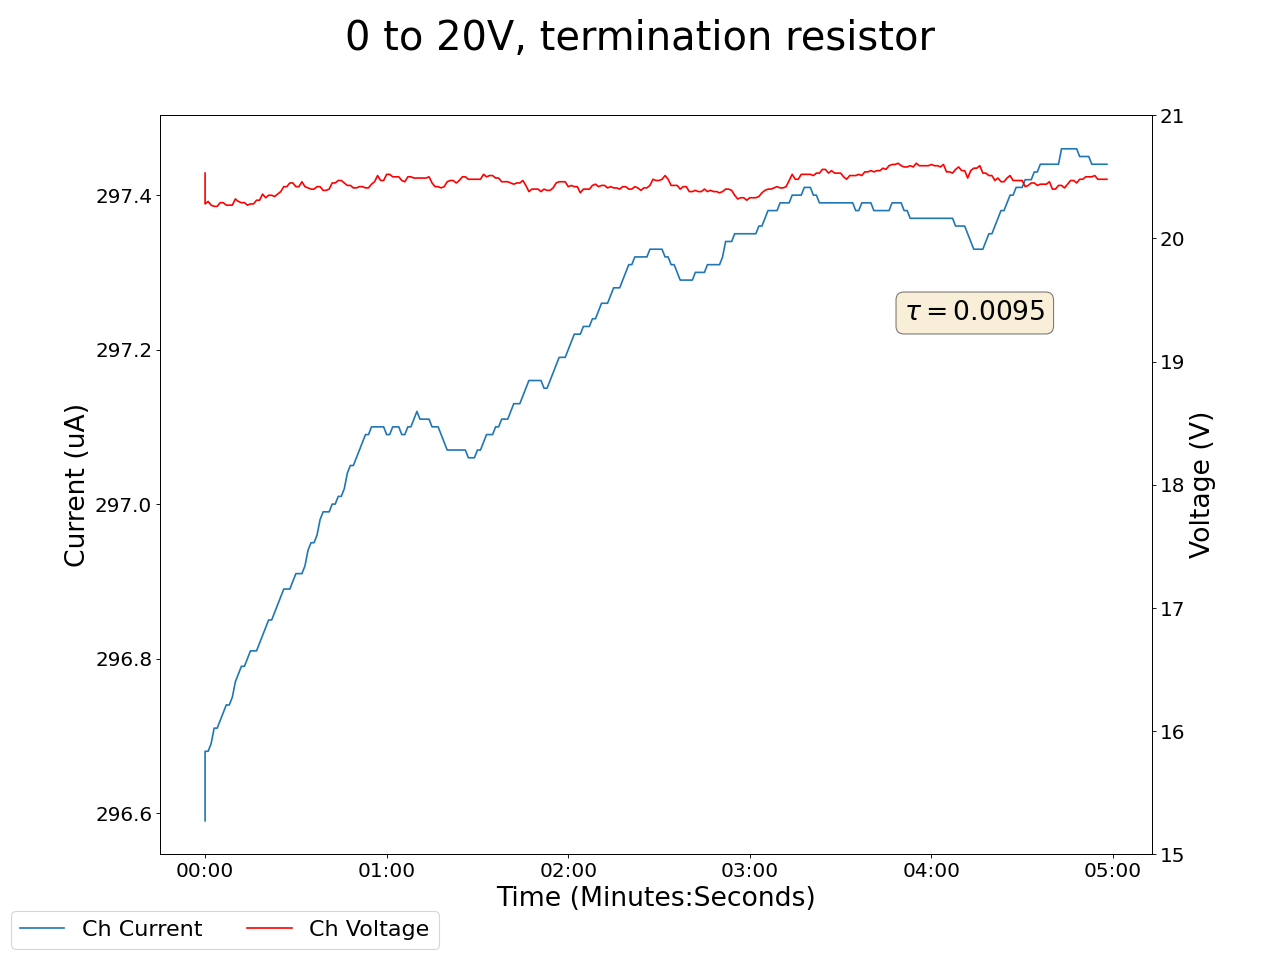

The table this chart was drawn from, first rows:
2024-03-19 11:14:29.064049, 20.530000686645508, 296.5899963378906, 0.019999999552965164, 0.0, 0.14000000059604645, 0.0, 0.10999999940395355, 0.0, 0.07999999821186066, 0.0, 0.0, 0.0, 0.14000000059604645, 0.0, 0.9700000286102295, 0.0, 0.0, 0.0, 0.0, 0.0, 0.47999998927116394, 0.0, 0.5299999713897705
2024-03-19 11:14:30.063946, 20.28, 296.7, 0.02, 0.0, 0.14, 0.0, 0.11, 0.0, 0.08, 0.0, 0.0, 0.0, 0.14, 0.0, 0.97, 0.0, 0.0, 0.0, 0.0, 0.0, 0.48, 0.0, 0.53
2024-03-19 11:14:31.063946, 20.3, 296.7, 0.02, 0.0, 0.14, 0.0, 0.11, 0.0, 0.08, 0.0, 0.0, 0.0, 0.14, 0.0, 0.97, 0.0, 0.0, 0.0, 0.0, 0.0, 0.48, 0.0, 0.53
2024-03-19 11:14:32.063946, 20.27, 296.7, 0.02, 0.0, 0.14, 0.0, 0.11, 0.0, 0.08, 0.0, 0.0, 0.0, 0.14, 0.0, 0.97, 0.0, 0.0, 0.0, 0.0, 0.0, 0.48, 0.0, 0.53
2024-03-19 11:14:33.063946, 20.26, 296.7, 0.02, 0.0, 0.14, 0.0, 0.11, 0.0, 0.08, 0.0, 0.0, 0.0, 0.14, 0.0, 0.97, 0.0, 0.0, 0.0, 0.0, 0.0, 0.48, 0.0, 0.53
2024-03-19 11:14:34.063946, 20.26, 296.7, 0.02, 0.0, 0.14, 0.0, 0.11, 0.0, 0.08, 0.0, 0.0, 0.0, 0.14, 0.0, 0.97, 0.0, 0.0, 0.0, 0.0, 0.0, 0.48, 0.0, 0.53
2024-03-19 11:14:35.063946, 20.29, 296.7, 0.02, 0.0, 0.14, 0.0, 0.11, 0.0, 0.08, 0.0, 0.0, 0.0, 0.14, 0.0, 0.97, 0.0, 0.0, 0.0, 0.0, 0.0, 0.48, 0.0, 0.53
2024-03-19 11:14:36.063945, 20.29, 296.7, 0.02, 0.0, 0.14, 0.0, 0.11, 0.0, 0.08, 0.0, 0.0, 0.0, 0.14, 0.0, 0.97, 0.0, 0.0, 0.0, 0.0, 0.0, 0.48, 0.0, 0.53
2024-03-19 11:14:37.063946, 20.27, 296.7, 0.02, 0.0, 0.14, 0.0, 0.11, 0.0, 0.08, 0.0, 0.0, 0.0, 0.14, 0.0, 0.97, 0.0, 0.0, 0.0, 0.0, 0.0, 0.48, 0.0, 0.53
2024-03-19 11:14:38.063946, 20.27, 296.7, 0.02, 0.0, 0.14, 0.0, 0.11, 0.0, 0.08, 0.0, 0.0, 0.0, 0.14, 0.0, 0.97, 0.0, 0.0, 0.0, 0.0, 0.0, 0.48, 0.0, 0.53
2024-03-19 11:14:39.063946, 20.27, 296.8, 0.02, 0.0, 0.14, 0.0, 0.11, 0.0, 0.08, 0.0, 0.0, 0.0, 0.14, 0.0, 0.97, 0.0, 0.0, 0.0, 0.0, 0.0, 0.48, 0.0, 0.53
2024-03-19 11:14:40.063946, 20.32, 296.8, 0.02, 0.0, 0.14, 0.0, 0.11, 0.0, 0.08, 0.0, 0.0, 0.0, 0.14, 0.0, 0.97, 0.0, 0.0, 0.0, 0.0, 0.0, 0.48, 0.0, 0.53
2024-03-19 11:14:41.063946, 20.3, 296.8, 0.02, 0.0, 0.14, 0.0, 0.11, 0.0, 0.08, 0.0, 0.0, 0.0, 0.14, 0.0, 0.97, 0.0, 0.0, 0.0, 0.0, 0.0, 0.48, 0.0, 0.53
2024-03-19 11:14:42.063946, 20.29, 296.8, 0.02, 0.0, 0.14, 0.0, 0.11, 0.0, 0.08, 0.0, 0.0, 0.0, 0.14, 0.0, 0.97, 0.0, 0.0, 0.0, 0.0, 0.0, 0.48, 0.0, 0.53
2024-03-19 11:14:43.063946, 20.29, 296.8, 0.02, 0.0, 0.14, 0.0, 0.11, 0.0, 0.08, 0.0, 0.0, 0.0, 0.14, 0.0, 0.97, 0.0, 0.0, 0.0, 0.0, 0.0, 0.48, 0.0, 0.53
2024-03-19 11:14:44.063945, 20.27, 296.8, 0.02, 0.0, 0.14, 0.0, 0.11, 0.0, 0.07, 0.0, 0.0, 0.0, 0.14, 0.0, 0.97, 0.0, 0.0, 0.0, 0.0, 0.0, 0.48, 0.0, 0.53
2024-03-19 11:14:45.063946, 20.28, 296.8, 0.02, 0.0, 0.14, 0.0, 0.11, 0.0, 0.07, 0.0, 0.0, 0.0, 0.14, 0.0, 0.97, 0.0, 0.0, 0.0, 0.0, 0.0, 0.48, 0.0, 0.53
2024-03-19 11:14:46.063946, 20.28, 296.8, 0.02, 0.0, 0.14, 0.0, 0.11, 0.0, 0.07, 0.0, 0.0, 0.0, 0.14, 0.0, 0.97, 0.0, 0.0, 0.0, 0.0, 0.0, 0.48, 0.0, 0.53
2024-03-19 11:14:47.063946, 20.31, 296.8, 0.02, 0.0, 0.14, 0.0, 0.11, 0.0, 0.07, 0.0, 0.0, 0.0, 0.14, 0.0, 0.97, 0.0, 0.0, 0.0, 0.0, 0.0, 0.48, 0.0, 0.53
2024-03-19 11:14:48.063947, 20.31, 296.8, 0.02, 0.0, 0.14, 0.0, 0.11, 0.0, 0.07, 0.0, 0.0, 0.0, 0.14, 0.0, 0.97, 0.0, 0.0, 0.0, 0.0, 0.0, 0.48, 0.0, 0.53
2024-03-19 11:14:49.063946, 20.36, 296.8, 0.02, 0.0, 0.14, 0.0, 0.11, 0.0, 0.07, 0.0, 0.0, 0.0, 0.14, 0.0, 0.97, 0.0, 0.0, 0.0, 0.0, 0.0, 0.48, 0.0, 0.53
2024-03-19 11:14:50.063946, 20.33, 296.8, 0.02, 0.0, 0.14, 0.0, 0.11, 0.0, 0.07, 0.0, 0.0, 0.0, 0.14, 0.0, 0.97, 0.0, 0.0, 0.0, 0.0, 0.0, 0.48, 0.0, 0.53
2024-03-19 11:14:51.063946, 20.35, 296.9, 0.02, 0.0, 0.14, 0.0, 0.11, 0.0, 0.07, 0.0, 0.0, 0.0, 0.14, 0.0, 0.97, 0.0, 0.0, 0.0, 0.0, 0.0, 0.48, 0.0, 0.53
2024-03-19 11:14:52.063946, 20.35, 296.9, 0.02, 0.0, 0.14, 0.0, 0.11, 0.0, 0.07, 0.0, 0.0, 0.0, 0.14, 0.0, 0.97, 0.0, 0.0, 0.0, 0.0, 0.0, 0.48, 0.0, 0.53
2024-03-19 11:14:53.063946, 20.34, 296.9, 0.02, 0.0, 0.14, 0.0, 0.11, 0.0, 0.07, 0.0, 0.0, 0.0, 0.14, 0.0, 0.97, 0.0, 0.0, 0.0, 0.0, 0.0, 0.48, 0.0, 0.53
2024-03-19 11:14:54.063946, 20.36, 296.9, 0.02, 0.0, 0.14, 0.0, 0.11, 0.0, 0.07, 0.0, 0.0, 0.0, 0.14, 0.0, 0.97, 0.0, 0.0, 0.0, 0.0, 0.0, 0.48, 0.0, 0.53
2024-03-19 11:14:55.063946, 20.38, 296.9, 0.02, 0.0, 0.14, 0.0, 0.11, 0.0, 0.07, 0.0, 0.0, 0.0, 0.14, 0.0, 0.97, 0.0, 0.0, 0.0, 0.0, 0.0, 0.48, 0.0, 0.53
2024-03-19 11:14:56.063946, 20.42, 296.9, 0.01, 0.0, 0.14, 0.0, 0.11, 0.0, 0.07, 0.0, 0.0, 0.0, 0.14, 0.0, 0.97, 0.0, 0.0, 0.0, 0.0, 0.0, 0.48, 0.0, 0.53
2024-03-19 11:14:57.063946, 20.42, 296.9, 0.01, 0.0, 0.14, 0.0, 0.11, 0.0, 0.07, 0.0, 0.0, 0.0, 0.14, 0.0, 0.97, 0.0, 0.0, 0.0, 0.0, 0.0, 0.48, 0.0, 0.53
2024-03-19 11:14:58.063946, 20.45, 296.9, 0.01, 0.0, 0.14, 0.0, 0.11, 0.0, 0.07, 0.0, 0.0, 0.0, 0.14, 0.0, 0.97, 0.0, 0.0, 0.0, 0.0, 0.0, 0.48, 0.0, 0.53
2024-03-19 11:14:59.063946, 20.45, 296.9, 0.01, 0.0, 0.14, 0.0, 0.11, 0.0, 0.07, 0.0, 0.0, 0.0, 0.14, 0.0, 0.97, 0.0, 0.0, 0.0, 0.0, 0.0, 0.48, 0.0, 0.53
2024-03-19 11:15:00.063946, 20.42, 296.9, 0.01, 0.0, 0.14, 0.0, 0.11, 0.0, 0.07, 0.0, 0.0, 0.0, 0.14, 0.0, 0.97, 0.0, 0.0, 0.0, 0.0, 0.0, 0.48, 0.0, 0.53
2024-03-19 11:15:01.063946, 20.42, 296.9, 0.01, 0.0, 0.14, 0.0, 0.11, 0.0, 0.07, 0.0, 0.0, 0.0, 0.14, 0.0, 0.97, 0.0, 0.0, 0.0, 0.0, 0.0, 0.48, 0.0, 0.53
2024-03-19 11:15:02.063947, 20.46, 296.9, 0.01, 0.0, 0.14, 0.0, 0.11, 0.0, 0.07, 0.0, 0.0, 0.0, 0.14, 0.0, 0.97, 0.0, 0.0, 0.0, 0.0, 0.0, 0.48, 0.0, 0.53
2024-03-19 11:15:03.063946, 20.42, 296.9, 0.01, 0.0, 0.14, 0.0, 0.11, 0.0, 0.07, 0.0, 0.0, 0.0, 0.14, 0.0, 0.97, 0.0, 0.0, 0.0, 0.0, 0.0, 0.48, 0.0, 0.53
2024-03-19 11:15:04.063946, 20.41, 296.9, 0.01, 0.0, 0.14, 0.0, 0.11, 0.0, 0.07, 0.0, 0.0, 0.0, 0.14, 0.0, 0.97, 0.0, 0.0, 0.0, 0.0, 0.0, 0.48, 0.0, 0.53
2024-03-19 11:15:05.063945, 20.4, 297, 0.01, 0.0, 0.14, 0.0, 0.11, 0.0, 0.07, 0.0, 0.0, 0.0, 0.14, 0.0, 0.97, 0.0, 0.0, 0.0, 0.0, 0.0, 0.48, 0.0, 0.53
2024-03-19 11:15:06.063946, 20.4, 297, 0.01, 0.0, 0.14, 0.0, 0.11, 0.0, 0.07, 0.0, 0.0, 0.0, 0.14, 0.0, 0.97, 0.0, 0.0, 0.0, 0.0, 0.0, 0.48, 0.0, 0.53
2024-03-19 11:15:07.063946, 20.42, 297, 0.01, 0.0, 0.14, 0.0, 0.11, 0.0, 0.07, 0.0, 0.0, 0.0, 0.14, 0.0, 0.97, 0.0, 0.0, 0.0, 0.0, 0.0, 0.48, 0.0, 0.53
2024-03-19 11:15:08.063946, 20.42, 297, 0.01, 0.0, 0.14, 0.0, 0.11, 0.0, 0.07, 0.0, 0.0, 0.0, 0.14, 0.0, 0.97, 0.0, 0.0, 0.0, 0.0, 0.0, 0.48, 0.0, 0.53
2024-03-19 11:15:09.063946, 20.39, 297, 0.01, 0.0, 0.14, 0.0, 0.1, 0.0, 0.07, 0.0, 0.0, 0.0, 0.14, 0.0, 0.97, 0.0, 0.0, 0.0, 0.0, 0.0, 0.48, 0.0, 0.53
2024-03-19 11:15:10.063946, 20.39, 297, 0.01, 0.0, 0.14, 0.0, 0.1, 0.0, 0.07, 0.0, 0.0, 0.0, 0.14, 0.0, 0.97, 0.0, 0.0, 0.0, 0.0, 0.0, 0.48, 0.0, 0.53
2024-03-19 11:15:11.063946, 20.4, 297, 0.01, 0.0, 0.14, 0.0, 0.1, 0.0, 0.07, 0.0, 0.0, 0.0, 0.14, 0.0, 0.97, 0.0, 0.0, 0.0, 0.0, 0.0, 0.48, 0.0, 0.53
2024-03-19 11:15:12.063946, 20.45, 297.0, 0.01, 0.0, 0.14, 0.0, 0.1, 0.0, 0.07, 0.0, 0.0, 0.0, 0.13, 0.0, 0.97, 0.0, 0.0, 0.0, 0.0, 0.0, 0.48, 0.0, 0.53
2024-03-19 11:15:13.063946, 20.45, 297.0, 0.01, 0.0, 0.14, 0.0, 0.1, 0.0, 0.07, 0.0, 0.0, 0.0, 0.13, 0.0, 0.97, 0.0, 0.0, 0.0, 0.0, 0.0, 0.48, 0.0, 0.53
2024-03-19 11:15:14.063946, 20.47, 297, 0.01, 0.0, 0.14, 0.0, 0.1, 0.0, 0.07, 0.0, 0.0, 0.0, 0.13, 0.0, 0.97, 0.0, 0.0, 0.0, 0.0, 0.0, 0.48, 0.0, 0.53
2024-03-19 11:15:15.063946, 20.47, 297, 0.01, 0.0, 0.14, 0.0, 0.1, 0.0, 0.07, 0.0, 0.0, 0.0, 0.13, 0.0, 0.97, 0.0, 0.0, 0.0, 0.0, 0.0, 0.48, 0.0, 0.53
2024-03-19 11:15:16.063946, 20.45, 297, 0.01, 0.0, 0.14, 0.0, 0.1, 0.0, 0.07, 0.0, 0.0, 0.0, 0.13, 0.0, 0.97, 0.0, 0.0, 0.0, 0.0, 0.0, 0.48, 0.0, 0.53
2024-03-19 11:15:17.063946, 20.43, 297, 0.01, 0.0, 0.14, 0.0, 0.1, 0.0, 0.07, 0.0, 0.0, 0.0, 0.13, 0.0, 0.97, 0.0, 0.0, 0.0, 0.0, 0.0, 0.48, 0.0, 0.53
2024-03-19 11:15:18.063946, 20.43, 297, 0.01, 0.0, 0.14, 0.0, 0.1, 0.0, 0.07, 0.0, 0.0, 0.0, 0.13, 0.0, 0.97, 0.0, 0.0, 0.0, 0.0, 0.0, 0.48, 0.0, 0.53
2024-03-19 11:15:19.063946, 20.41, 297, 0.01, 0.0, 0.14, 0.0, 0.1, 0.0, 0.07, 0.0, 0.0, 0.0, 0.13, 0.0, 0.97, 0.0, 0.0, 0.0, 0.0, 0.0, 0.48, 0.0, 0.53
2024-03-19 11:15:20.063946, 20.41, 297.1, 0.01, 0.0, 0.14, 0.0, 0.1, 0.0, 0.07, 0.0, 0.0, 0.0, 0.13, 0.0, 0.97, 0.0, 0.0, 0.0, 0.0, 0.0, 0.48, 0.0, 0.53
2024-03-19 11:15:21.063946, 20.42, 297.1, 0.01, 0.0, 0.14, 0.0, 0.1, 0.0, 0.07, 0.0, 0.0, 0.0, 0.14, 0.0, 0.97, 0.0, 0.0, 0.0, 0.0, 0.0, 0.48, 0.0, 0.53
2024-03-19 11:15:22.063946, 20.42, 297.1, 0.01, 0.0, 0.14, 0.0, 0.1, 0.0, 0.08, 0.0, 0.0, 0.0, 0.14, 0.0, 0.97, 0.0, 0.0, 0.0, 0.0, 0.0, 0.48, 0.0, 0.53
2024-03-19 11:15:23.063946, 20.41, 297.1, 0.01, 0.0, 0.14, 0.0, 0.1, 0.0, 0.08, 0.0, 0.0, 0.0, 0.14, 0.0, 0.97, 0.0, 0.0, 0.0, 0.0, 0.0, 0.48, 0.0, 0.53
2024-03-19 11:15:24.063946, 20.41, 297.1, 0.01, 0.0, 0.14, 0.0, 0.1, 0.0, 0.08, 0.0, 0.0, 0.0, 0.14, 0.0, 0.97, 0.0, 0.0, 0.0, 0.0, 0.0, 0.48, 0.0, 0.53
2024-03-19 11:15:25.063945, 20.44, 297.1, 0.01, 0.0, 0.14, 0.0, 0.1, 0.0, 0.08, 0.0, 0.0, 0.0, 0.14, 0.0, 0.97, 0.0, 0.0, 0.0, 0.0, 0.0, 0.48, 0.0, 0.53
2024-03-19 11:15:26.063946, 20.46, 297.1, 0.01, 0.0, 0.14, 0.0, 0.1, 0.0, 0.08, 0.0, 0.0, 0.0, 0.14, 0.0, 0.97, 0.0, 0.0, 0.0, 0.0, 0.0, 0.48, 0.0, 0.53
2024-03-19 11:15:27.063946, 20.51, 297.1, 0.01, 0.0, 0.14, 0.0, 0.1, 0.0, 0.08, 0.0, 0.0, 0.0, 0.14, 0.0, 0.97, 0.0, 0.0, 0.0, 0.0, 0.0, 0.48, 0.0, 0.53
2024-03-19 11:15:28.063946, 20.47, 297.1, 0.01, 0.0, 0.14, 0.0, 0.1, 0.0, 0.08, 0.0, 0.0, 0.0, 0.14, 0.0, 0.97, 0.0, 0.0, 0.0, 0.0, 0.0, 0.48, 0.0, 0.53
2024-03-19 11:15:29.063946, 20.47, 297.1, 0.01, 0.0, 0.14, 0.0, 0.1, 0.0, 0.08, 0.0, 0.0, 0.0, 0.14, 0.0, 0.97, 0.0, 0.0, 0.0, 0.0, 0.0, 0.48, 0.0, 0.53
... 239 more rows
